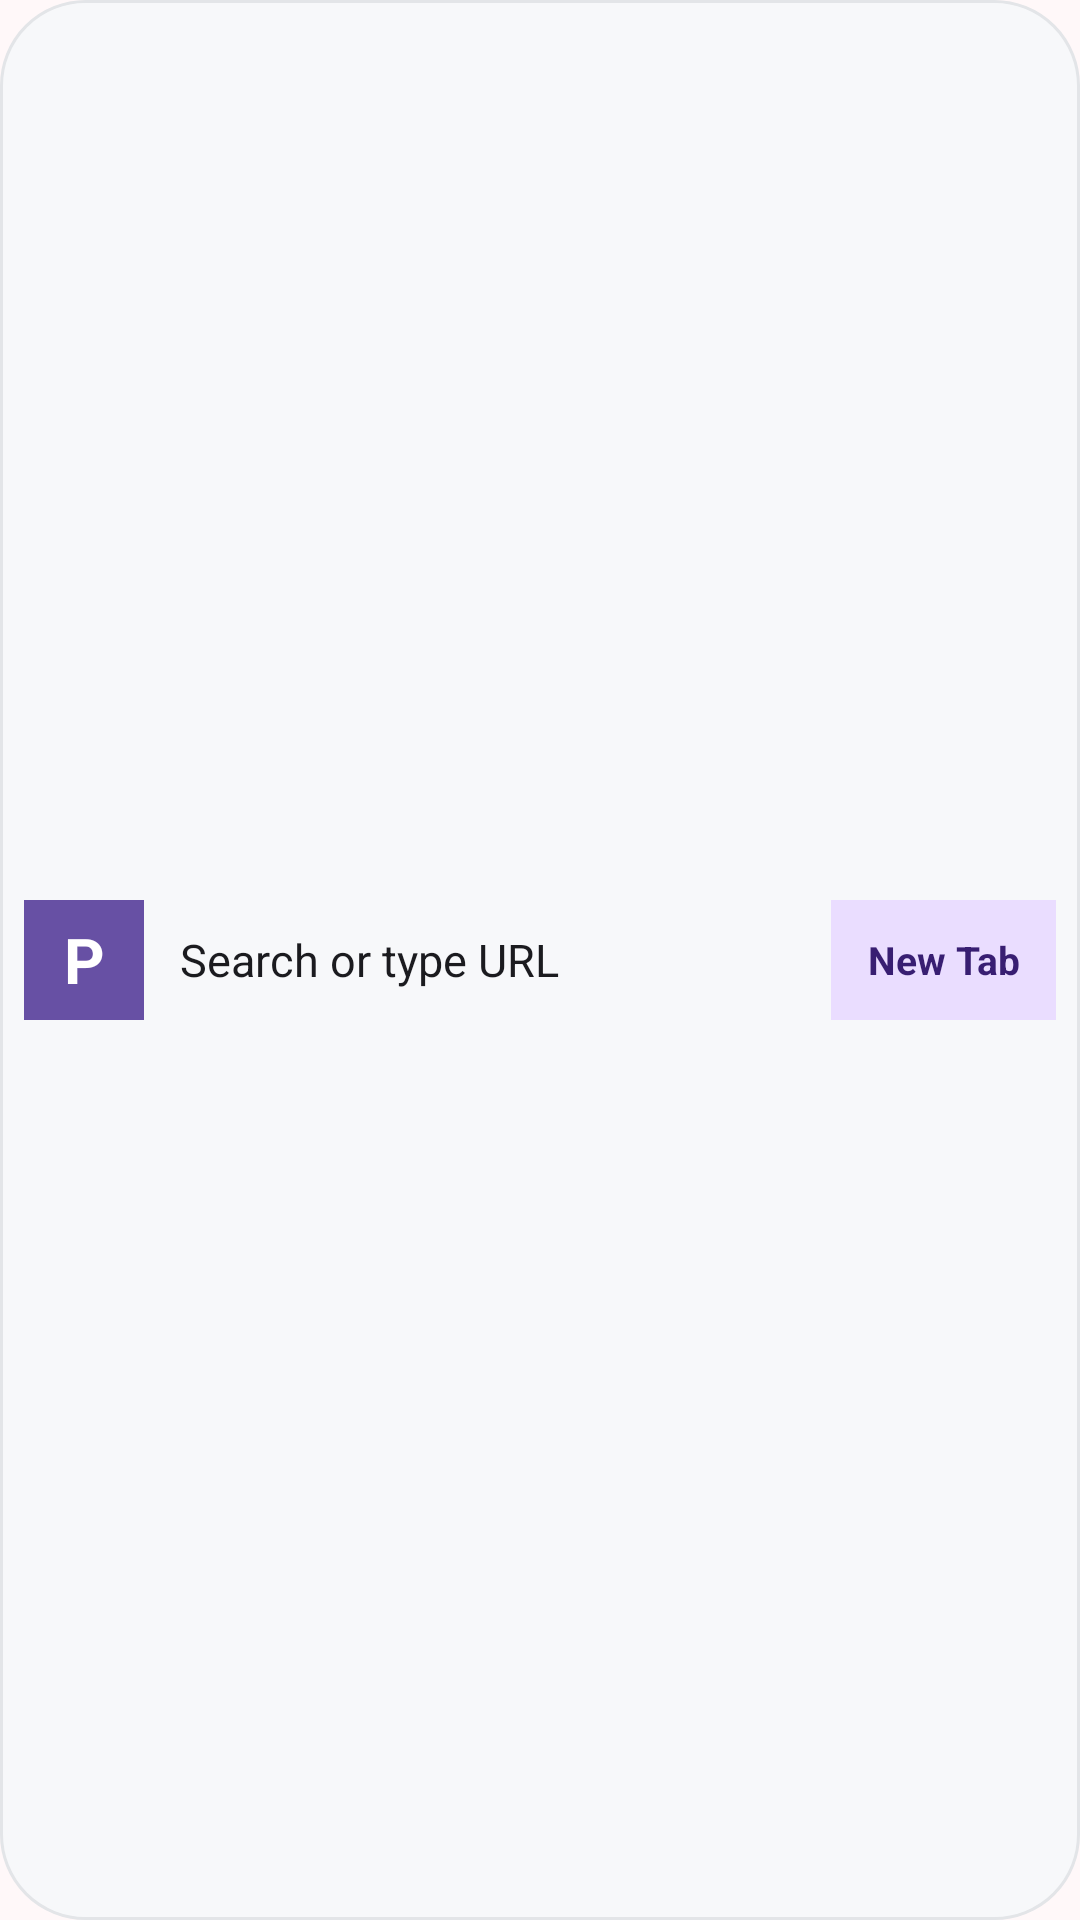

Produce the Android XML layout that renders to this screen, including the resource entries it uses.
<!-- AndroidManifest.xml: application theme AppTheme -->
<!-- res/layout/petal_widget_error.xml -->
<?xml version="1.0" encoding="utf-8"?>
<LinearLayout xmlns:android="http://schemas.android.com/apk/res/android"
    android:id="@+id/petal_widget_error_root"
    android:layout_width="match_parent"
    android:layout_height="match_parent"
    android:orientation="horizontal"
    android:gravity="center_vertical"
    android:padding="8dp"
    android:background="@drawable/bg_petal_widget">

    <TextView
        android:layout_width="40dp"
        android:layout_height="40dp"
        android:gravity="center"
        android:text="P"
        android:textColor="#FFFFFF"
        android:textSize="21sp"
        android:textStyle="bold"
        android:background="#6750A4" />

    <TextView
        android:layout_width="0dp"
        android:layout_height="match_parent"
        android:layout_weight="1"
        android:gravity="center_vertical"
        android:paddingStart="12dp"
        android:paddingEnd="4dp"
        android:singleLine="true"
        android:ellipsize="end"
        android:text="@string/widget_search_hint"
        android:textColor="#1B1B1F"
        android:textSize="15sp" />

    <TextView
        android:id="@+id/petal_widget_error_new_tab"
        android:layout_width="wrap_content"
        android:layout_height="40dp"
        android:gravity="center"
        android:paddingStart="12dp"
        android:paddingEnd="12dp"
        android:singleLine="true"
        android:text="@string/ui_new_tab"
        android:textColor="#381E72"
        android:textSize="13sp"
        android:textStyle="bold"
        android:background="#EADDFF" />
</LinearLayout>
<!-- resources referenced by this layout -->
<resources>
  <!-- drawable bg_petal_widget (drawable) -->
  <?xml version="1.0" encoding="utf-8"?>
  <shape xmlns:android="http://schemas.android.com/apk/res/android"
      android:shape="rectangle">
      <solid android:color="#F7F8FA" />
      <corners android:radius="28dp" />
      <stroke
          android:width="1dp"
          android:color="#E3E5E8" />
  </shape>
  <string name="ui_new_tab">New Tab</string>
  <string name="widget_search_hint">Search or type URL</string>
  <color name="md_theme_primary">#B81D63</color>
  <style name="PetalExpressivePopupMenu" parent="Widget.Material3.PopupMenu">
          <item name="android:popupBackground">@drawable/petal_popup_background</item>
      </style>
  <color name="md_theme_onPrimary">#FFFFFF</color>
  <color name="md_theme_primaryContainer">#FFD9E2</color>
  <color name="md_theme_onPrimaryContainer">#3E001D</color>
  <color name="md_theme_secondary">#74565F</color>
  <color name="md_theme_onSecondary">#FFFFFF</color>
  <color name="md_theme_secondaryContainer">#FFD9E2</color>
  <color name="md_theme_onSecondaryContainer">#2B151C</color>
  <color name="md_theme_tertiary">#006874</color>
  <color name="md_theme_onTertiary">#FFFFFF</color>
  <color name="md_theme_tertiaryContainer">#9EEFFF</color>
  <color name="md_theme_onTertiaryContainer">#001F24</color>
  <color name="md_theme_error">#BA1A1A</color>
  <color name="md_theme_onError">#FFFFFF</color>
  <color name="md_theme_errorContainer">#FFDAD6</color>
  <color name="md_theme_onErrorContainer">#410002</color>
  <color name="md_theme_background">#FFF8F9</color>
  <color name="md_theme_onBackground">#201A1C</color>
  <color name="md_theme_surface">#FFF8F9</color>
  <color name="md_theme_onSurface">#201A1C</color>
  <color name="md_theme_surfaceVariant">#F2DDE1</color>
  <color name="md_theme_onSurfaceVariant">#514347</color>
  <color name="md_theme_outline">#837377</color>
  <color name="md_theme_outlineVariant">#D5C2C6</color>
  <color name="md_theme_inverseSurface">#362E31</color>
  <color name="md_theme_inverseOnSurface">#FAEEF0</color>
  <color name="md_theme_inversePrimary">#FFB1C8</color>
  <color name="md_theme_primaryFixed">#FFD9E2</color>
  <color name="md_theme_onPrimaryFixed">#3E001D</color>
  <color name="md_theme_primaryFixedDim">#FFB1C8</color>
  <color name="md_theme_onPrimaryFixedVariant">#8E0045</color>
  <color name="md_theme_secondaryFixed">#FFD9E2</color>
  <color name="md_theme_onSecondaryFixed">#2B151C</color>
  <color name="md_theme_secondaryFixedDim">#E3BDC6</color>
  <color name="md_theme_onSecondaryFixedVariant">#5B3F47</color>
  <color name="md_theme_tertiaryFixed">#9EEFFF</color>
  <color name="md_theme_onTertiaryFixed">#001F24</color>
  <color name="md_theme_tertiaryFixedDim">#80D4E4</color>
  <color name="md_theme_onTertiaryFixedVariant">#004F58</color>
  <color name="md_theme_surfaceDim">#E5D6D9</color>
  <color name="md_theme_surfaceBright">#FFF8F9</color>
  <color name="md_theme_surfaceContainerLowest">#FFFFFF</color>
  <color name="md_theme_surfaceContainerLow">#FDF1F3</color>
  <color name="md_theme_surfaceContainer">#FAEBEE</color>
  <color name="md_theme_surfaceContainerHigh">#F4E5E8</color>
  <color name="md_theme_surfaceContainerHighest">#EEE0E3</color>
  <style name="PetalTransparentDialogTheme" parent="Theme.Material3.DayNight.Dialog">
          <item name="android:windowBackground">@android:color/transparent</item>
          <item name="android:colorBackground">@android:color/transparent</item>
          <item name="android:windowElevation">0dp</item>
      </style>
</resources>
